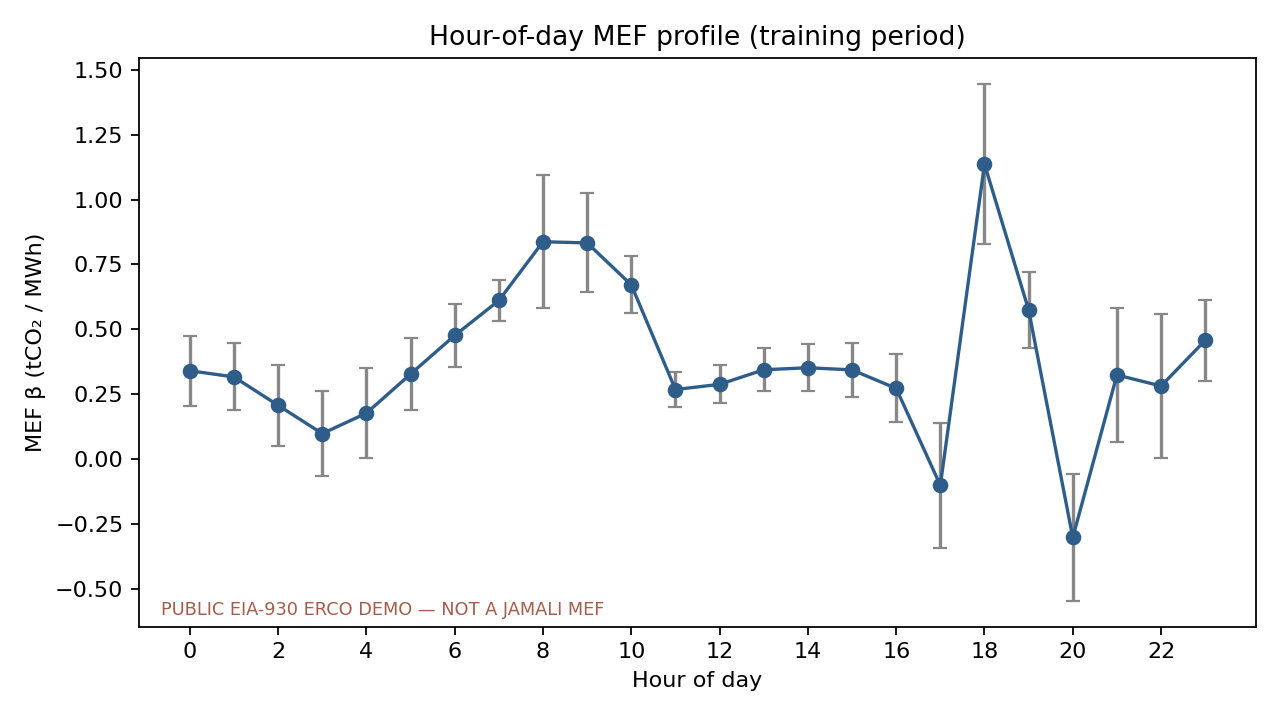

The file beside this chart, header and first rows:
hour, beta_tco2_per_mwh, se_beta, r2, n
0, 0.3406, 0.06907, 0.1536, 136
1, 0.3168, 0.06575, 0.1477, 136
2, 0.2074, 0.07973, 0.04807, 136
3, 0.09844, 0.08394, 0.01009, 137
4, 0.1772, 0.08889, 0.0286, 137
5, 0.3279, 0.0707, 0.1374, 137
6, 0.4766, 0.06184, 0.3055, 137
7, 0.6113, 0.04098, 0.6223, 137
8, 0.8377, 0.1306, 0.2336, 137
9, 0.8332, 0.09714, 0.3528, 137
10, 0.6715, 0.05587, 0.5169, 137
11, 0.2683, 0.03428, 0.3121, 137
12, 0.2882, 0.03742, 0.3054, 137
13, 0.3444, 0.04261, 0.3277, 136
14, 0.3522, 0.04606, 0.3038, 136
15, 0.3439, 0.0534, 0.2363, 136
16, 0.2726, 0.06676, 0.1107, 136
17, -0.1009, 0.1234, 0.004965, 136
18, 1.137, 0.1576, 0.2797, 136
19, 0.5748, 0.07412, 0.3098, 136
20, -0.3018, 0.1247, 0.04189, 136
21, 0.3244, 0.1311, 0.0437, 136
22, 0.2819, 0.1413, 0.02884, 136
23, 0.4578, 0.07902, 0.2003, 136
